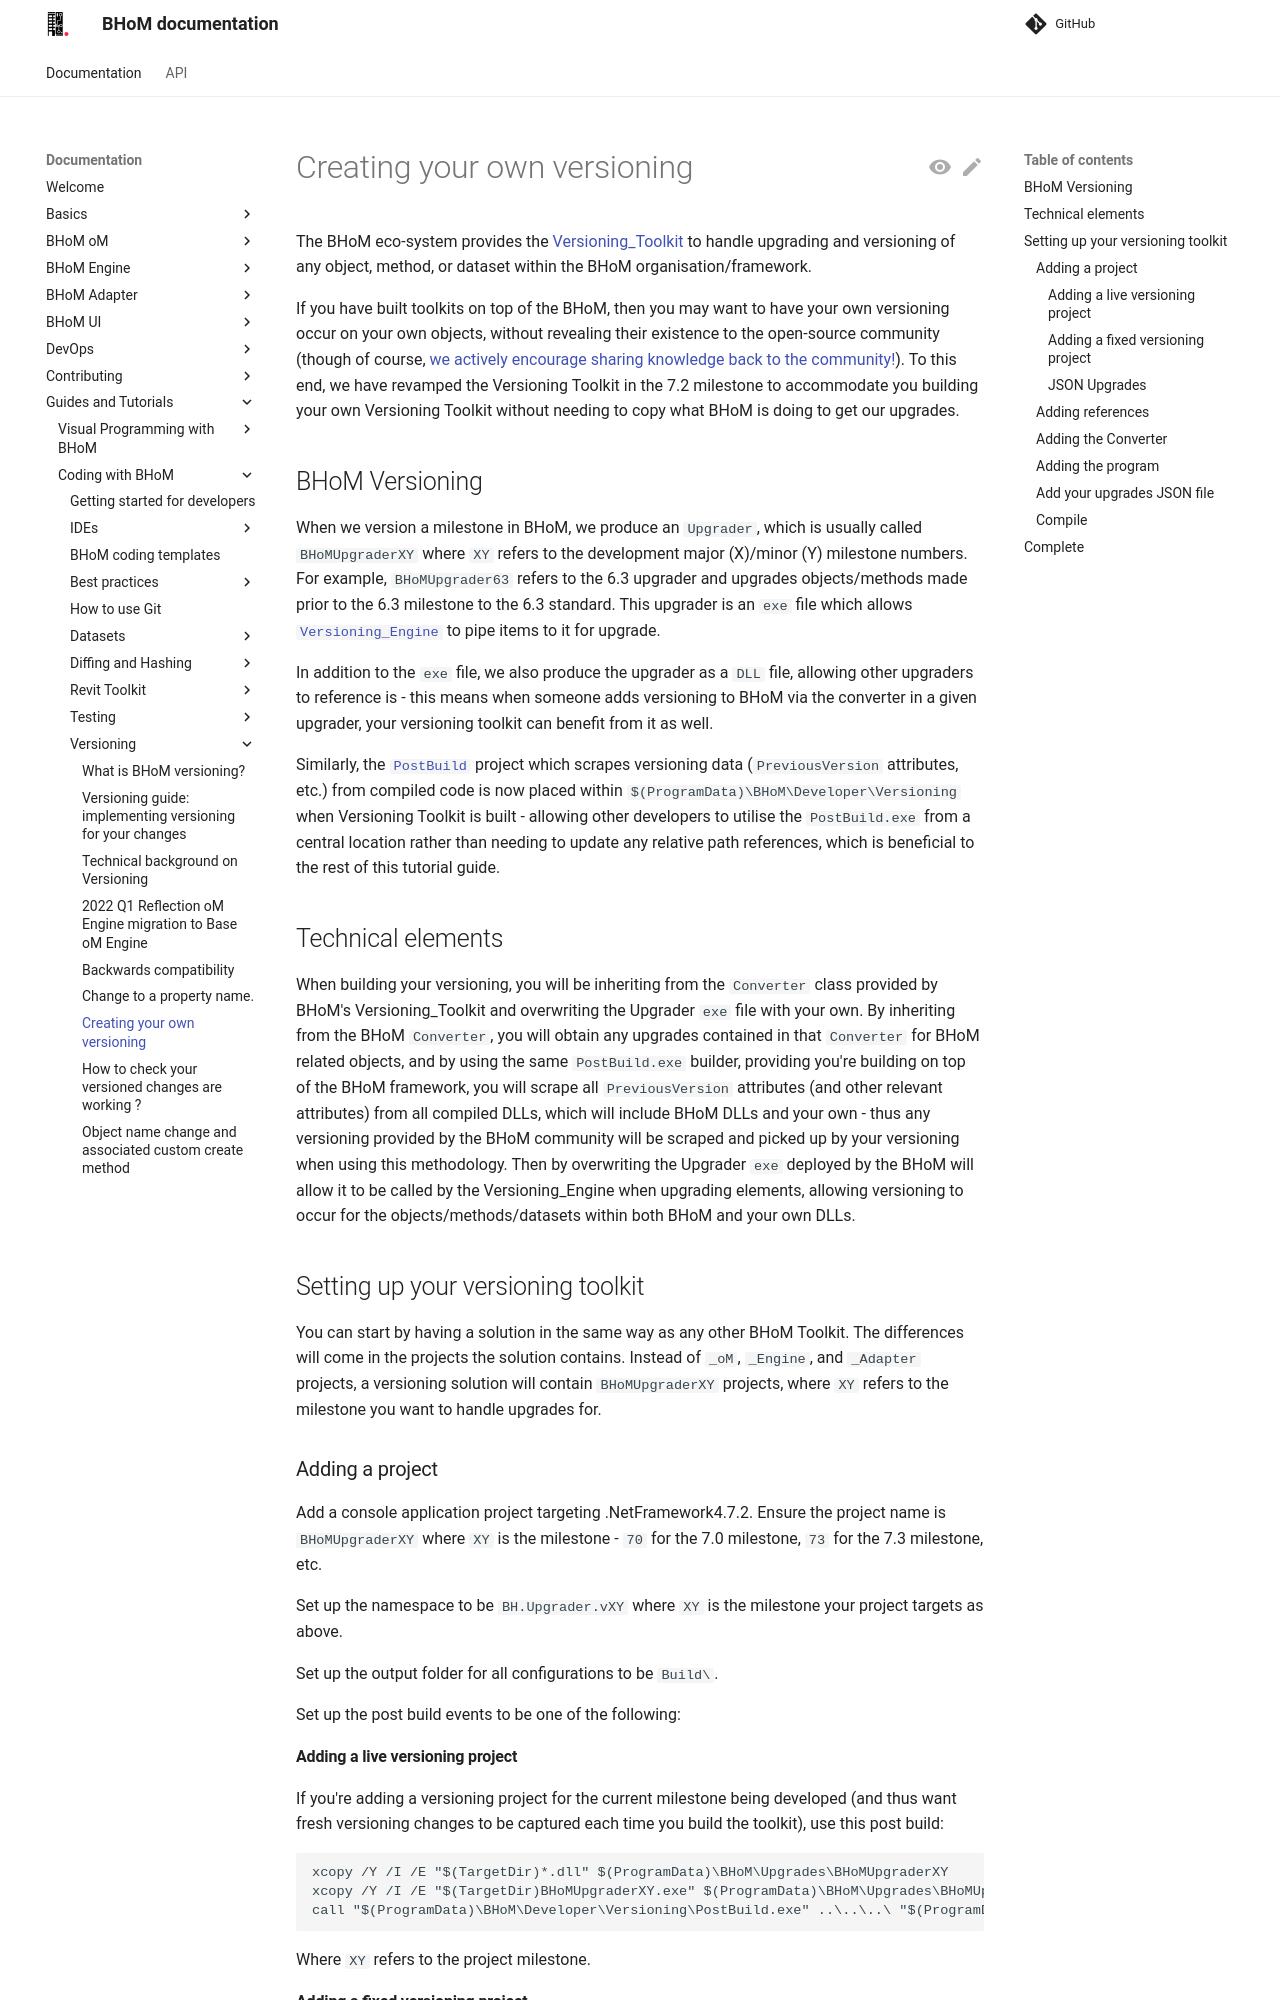

repository: BHoM/documentation · page: Guides-and-Tutorials/Coding-with-BHoM/Versioning/Creating-your-own-versioning/index.html · generator: mkdocs

# Creating your own versioning

The BHoM eco-system provides the [Versioning_Toolkit](https://github.com/BHoM/Versioning_Toolkit) to handle upgrading and versioning of any object, method, or dataset within the BHoM organisation/framework.

If you have built toolkits on top of the BHoM, then you may want to have your own versioning occur on your own objects, without revealing their existence to the open-source community (though of course, [we actively encourage sharing knowledge back to the community!](https://bhom.xyz/documentation/#so-what-exactly-is-the-bhom)). To this end, we have revamped the Versioning Toolkit in the 7.2 milestone to accommodate you building your own Versioning Toolkit without needing to copy what BHoM is doing to get our upgrades.

## BHoM Versioning

When we version a milestone in BHoM, we produce an `Upgrader`, which is usually called `BHoMUpgraderXY` where `XY` refers to the development major (X)/minor (Y) milestone numbers. For example, `BHoMUpgrader63` refers to the 6.3 upgrader and upgrades objects/methods made prior to the 6.3 milestone to the 6.3 standard. This upgrader is an `exe` file which allows [`Versioning_Engine`](https://github.com/BHoM/BHoM_Engine/tree/develop/Versioning_Engine) to pipe items to it for upgrade.

In addition to the `exe` file, we also produce the upgrader as a `DLL` file, allowing other upgraders to reference is - this means when someone adds versioning to BHoM via the converter in a given upgrader, your versioning toolkit can benefit from it as well.

Similarly, the [`PostBuild`](https://github.com/BHoM/Versioning_Toolkit/tree/develop/PostBuild) project which scrapes versioning data (`PreviousVersion` attributes, etc.) from compiled code is now placed within `$(ProgramData)\BHoM\Developer\Versioning` when Versioning Toolkit is built - allowing other developers to utilise the `PostBuild.exe` from a central location rather than needing to update any relative path references, which is beneficial to the rest of this tutorial guide.

## Technical elements

When building your versioning, you will be inheriting from the `Converter` class provided by BHoM's Versioning_Toolkit and overwriting the Upgrader `exe` file with your own. By inheriting from the BHoM `Converter`, you will obtain any upgrades contained in that `Converter` for BHoM related objects, and by using the same `PostBuild.exe` builder, providing you're building on top of the BHoM framework, you will scrape all `PreviousVersion` attributes (and other relevant attributes) from all compiled DLLs, which will include BHoM DLLs and your own - thus any versioning provided by the BHoM community will be scraped and picked up by your versioning when using this methodology. Then by overwriting the Upgrader `exe` deployed by the BHoM will allow it to be called by the Versioning_Engine when upgrading elements, allowing versioning to occur for the objects/methods/datasets within both BHoM and your own DLLs.

## Setting up your versioning toolkit

You can start by having a solution in the same way as any other BHoM Toolkit. The differences will come in the projects the solution contains. Instead of `_oM`, `_Engine`, and `_Adapter` projects, a versioning solution will contain `BHoMUpgraderXY` projects, where `XY` refers to the milestone you want to handle upgrades for.

### Adding a project

Add a console application project targeting .NetFramework4.7.2. Ensure the project name is `BHoMUpgraderXY` where `XY` is the milestone - `70` for the 7.0 milestone, `73` for the 7.3 milestone, etc.

Set up the namespace to be `BH.Upgrader.vXY` where `XY` is the milestone your project targets as above.

Set up the output folder for all configurations to be `Build\`.

Set up the post build events to be one of the following:
